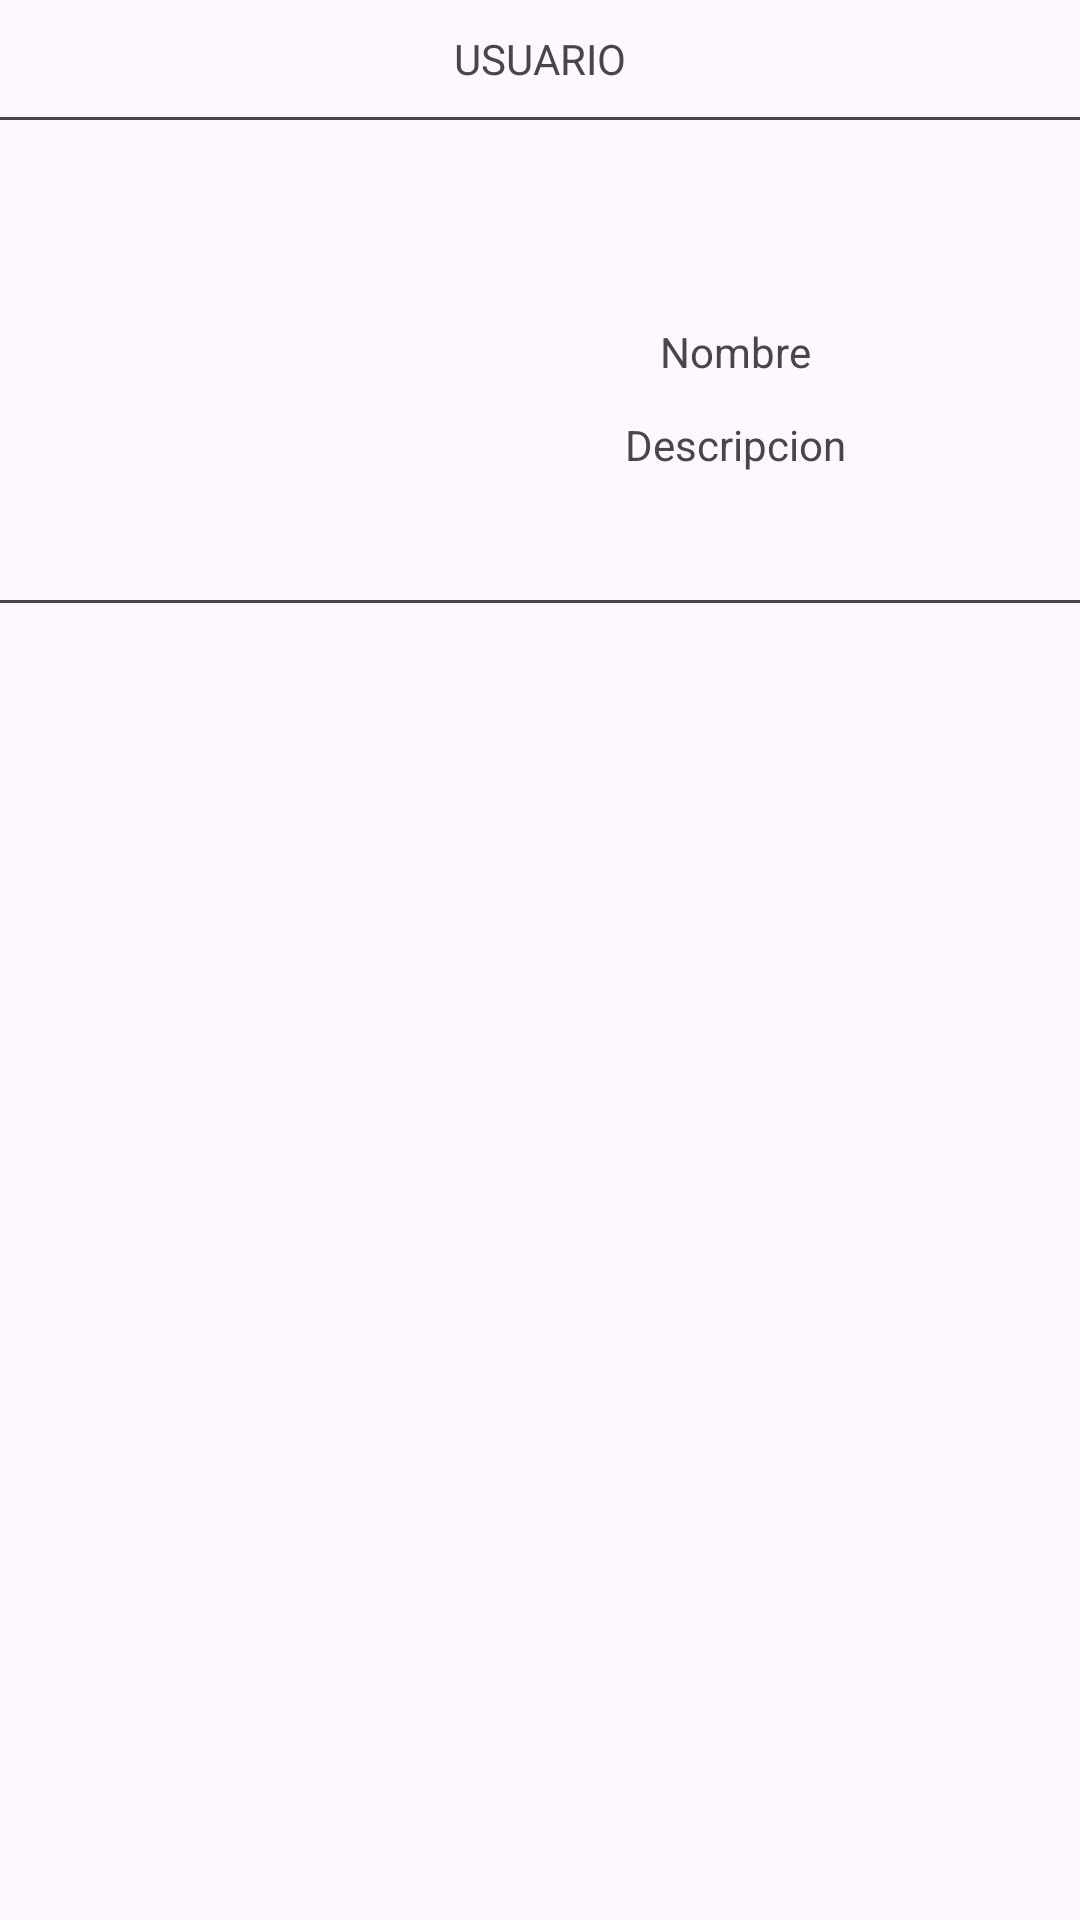

Produce the Android XML layout that renders to this screen, including the resource entries it uses.
<!-- AndroidManifest.xml: application theme Theme.PetHome -->
<!-- res/layout/activity_perfil.xml -->
<?xml version="1.0" encoding="utf-8"?>
<androidx.constraintlayout.widget.ConstraintLayout xmlns:android="http://schemas.android.com/apk/res/android"
    xmlns:app="http://schemas.android.com/apk/res-auto"
    xmlns:tools="http://schemas.android.com/tools"
    android:id="@+id/main"
    android:layout_width="match_parent"
    android:layout_height="match_parent"
    tools:context=".Perfil.PerfilActivity">

    <com.google.android.material.divider.MaterialDivider
        android:id="@+id/materialDivider"
        android:layout_width="match_parent"
        android:layout_height="wrap_content"
        app:dividerColor="?android:attr/textColorSecondary"
        app:layout_constraintTop_toBottomOf="@id/textView"
        android:layout_marginTop="10dp"
        />

    <TextView
        android:id="@+id/textView"
        android:layout_width="wrap_content"
        android:layout_height="wrap_content"
        android:text="USUARIO"
        app:layout_constraintBottom_toTopOf="@+id/materialDivider"
        app:layout_constraintEnd_toEndOf="parent"
        app:layout_constraintStart_toStartOf="parent"
        app:layout_constraintTop_toTopOf="parent"
        android:layout_marginTop="10dp"/>

    <ImageView
        android:id="@+id/imageView2"
        android:layout_width="114dp"
        android:layout_height="106dp"
        android:layout_marginStart="16dp"
        android:layout_marginTop="24dp"
        android:src="@drawable/baseline_admin_panel_settings_24"
        app:layout_constraintStart_toStartOf="parent"
        app:layout_constraintTop_toBottomOf="@+id/materialDivider" />

    <TextView
        android:id="@+id/tvNombre"
        android:layout_width="wrap_content"
        android:layout_height="wrap_content"
        android:text="Nombre"
        app:layout_constraintBottom_toBottomOf="@+id/imageView2"
        app:layout_constraintEnd_toEndOf="parent"
        app:layout_constraintStart_toEndOf="@+id/imageView2"
        app:layout_constraintTop_toTopOf="@+id/imageView2" />

    <TextView
        android:id="@+id/tvDescripcion"
        android:layout_width="wrap_content"
        android:layout_height="wrap_content"
        android:text="Descripcion"
        app:layout_constraintBottom_toBottomOf="@+id/imageView2"
        app:layout_constraintEnd_toEndOf="parent"
        app:layout_constraintStart_toEndOf="@+id/imageView2"
        app:layout_constraintTop_toBottomOf="@+id/tvNombre" />

    <com.google.android.material.divider.MaterialDivider
        android:id="@+id/materialDividerMedium"
        android:layout_width="match_parent"
        android:layout_height="wrap_content"
        app:dividerColor="?android:attr/textColorSecondary"
        app:layout_constraintTop_toBottomOf="@id/imageView2"
        android:layout_marginTop="30dp"
        />



</androidx.constraintlayout.widget.ConstraintLayout>
<!-- resources referenced by this layout -->
<resources>
  <style name="Theme.PetHome" parent="Base.Theme.PetHome" />
  <style name="Base.Theme.PetHome" parent="Theme.Material3.DayNight.NoActionBar">
          
          
      </style>
</resources>
